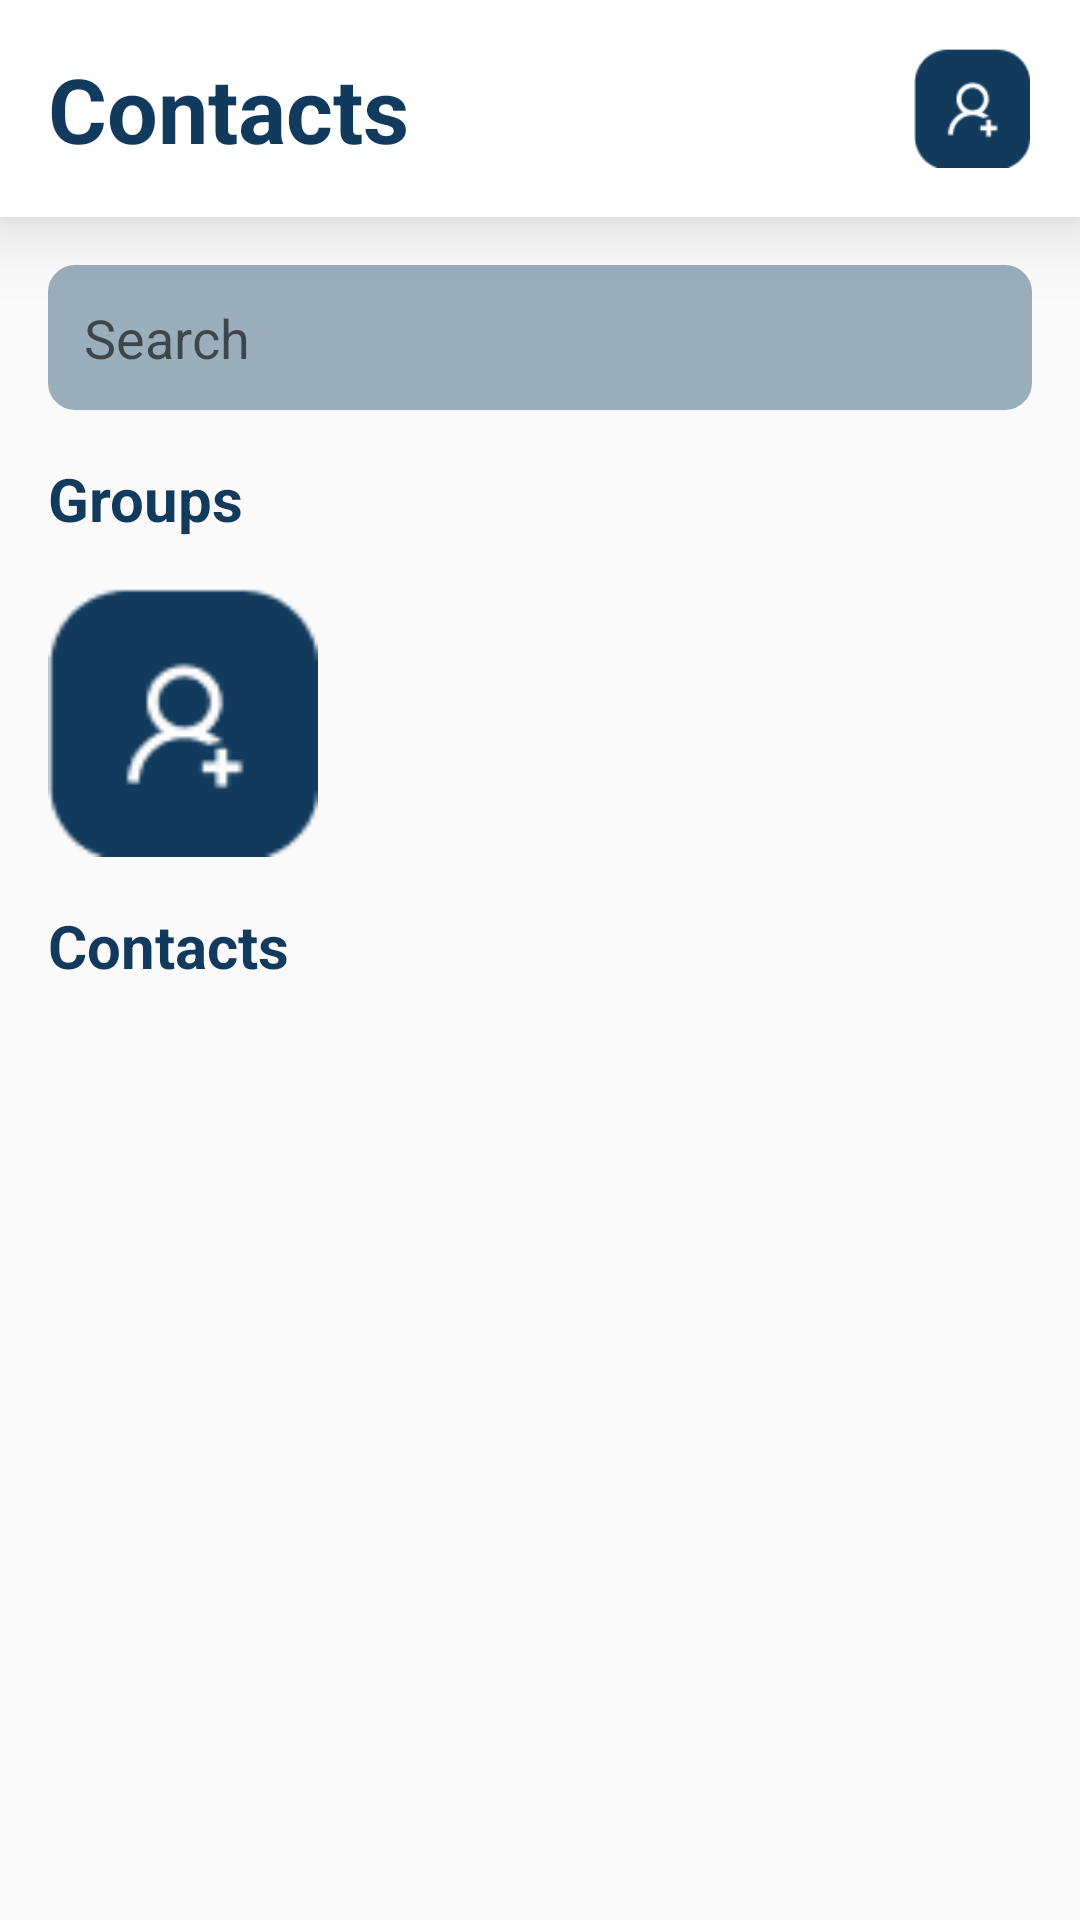

Here is an Android app screen rendered from its layout file. Give the layout XML and the strings, colors and styles it references.
<!-- AndroidManifest.xml: application theme Theme.WeChat -->
<!-- res/layout/fragment_contacts.xml -->
<?xml version="1.0" encoding="utf-8"?>
<FrameLayout xmlns:android="http://schemas.android.com/apk/res/android"
    xmlns:app="http://schemas.android.com/apk/res-auto"
    xmlns:tools="http://schemas.android.com/tools"
    android:layout_width="match_parent"
    android:layout_height="match_parent"
    tools:context=".fragments.ContactsFragment">

    <RelativeLayout
        android:layout_width="match_parent"
        android:layout_height="match_parent">

        <FrameLayout
            android:id="@+id/flActionBarContacts"
            android:layout_width="match_parent"
            android:layout_height="wrap_content"
            android:background="@color/white"
            android:elevation="@dimen/margin_medium_2">

            <TextView
                android:layout_width="wrap_content"
                android:layout_height="wrap_content"
                android:layout_marginStart="@dimen/margin_medium_2"
                android:layout_marginTop="@dimen/margin_medium_2"
                android:layout_marginBottom="@dimen/margin_medium_2"
                android:text="Contacts"
                android:textColor="@color/colorAccent"
                android:textSize="30sp"
                android:textStyle="bold" />

            <androidx.appcompat.widget.AppCompatImageView
                android:id="@+id/btnAddContacts"
                android:layout_width="40dp"
                android:layout_height="40dp"
                android:layout_gravity="center|end"
                android:layout_marginTop="@dimen/margin_medium_2"
                android:layout_marginEnd="@dimen/margin_medium_2"
                android:layout_marginBottom="@dimen/margin_medium_2"
                android:src="@drawable/add_contacts" />
        </FrameLayout>

        <EditText

            android:paddingEnd="@dimen/margin_medium_2"
            android:id="@+id/etSearchContacts"
            android:layout_width="match_parent"
            android:layout_height="wrap_content"
            android:layout_below="@id/flActionBarContacts"
            android:layout_marginStart="@dimen/margin_medium_2"
            android:layout_marginTop="@dimen/margin_medium_2"
            android:layout_marginEnd="@dimen/margin_medium_2"
            android:background="@drawable/background_signup_button"
            android:backgroundTint="@color/search_bar"
            android:drawableStart="@drawable/ic_baseline_search_24"
            android:drawableEnd="@drawable/ic_baseline_close_24"
            android:drawablePadding="@dimen/margin_medium_2"
            android:hint="Search"
            android:paddingStart="@dimen/margin_card_medium_2"
            android:paddingTop="@dimen/margin_card_medium_2"
            android:paddingBottom="@dimen/margin_card_medium_2" />

        <androidx.appcompat.widget.AppCompatTextView
            android:textStyle="bold"
            android:textColor="@color/colorAccent"
            android:id="@+id/tvGroupLabel"
            android:layout_width="wrap_content"
            android:layout_height="wrap_content"
            android:layout_below="@id/etSearchContacts"
            android:layout_marginStart="@dimen/margin_medium_2"
            android:layout_marginTop="@dimen/margin_medium_2"
            android:layout_marginBottom="@dimen/margin_medium_2"
            android:text="Groups"
            android:textSize="@dimen/text_regular_3x" />
<ImageView
    android:layout_marginStart="@dimen/margin_medium_2"
    android:scaleType="fitXY"
    android:src="@drawable/add_contacts"
    android:id="@+id/btnAddGroup"
    android:layout_below="@id/tvGroupLabel"
    android:layout_width="90dp"
    android:layout_height="90dp">

</ImageView>
        <androidx.recyclerview.widget.RecyclerView
            android:layout_toEndOf="@id/btnAddGroup"
            android:id="@+id/rvGroups"
            android:layout_width="match_parent"
            android:layout_height="wrap_content"
            android:layout_below="@id/tvGroupLabel"
            android:orientation="horizontal"
            app:layoutManager="androidx.recyclerview.widget.LinearLayoutManager" />

        <androidx.appcompat.widget.AppCompatTextView
            android:textStyle="bold"
            android:textColor="@color/colorAccent"
            android:id="@+id/tvContactsLabel"
            android:layout_width="wrap_content"
            android:layout_height="wrap_content"
            android:layout_below="@id/btnAddGroup"
            android:layout_marginStart="@dimen/margin_medium_2"
            android:layout_marginTop="@dimen/margin_medium_2"
            android:layout_marginBottom="@dimen/margin_medium_2"
            android:text="Contacts"
            android:textSize="@dimen/text_regular_3x" />

        <androidx.recyclerview.widget.RecyclerView
            android:id="@+id/rvContacts"
            android:layout_width="match_parent"
            android:layout_height="wrap_content"
            android:layout_below="@id/tvContactsLabel"
            android:orientation="vertical"
            app:layoutManager="androidx.recyclerview.widget.LinearLayoutManager" />

    </RelativeLayout>

</FrameLayout>
<!-- resources referenced by this layout -->
<resources>
  <color name="colorAccent">#113A5D</color>
  <color name="search_bar">#9AAEBB</color>
  <color name="white">#FFFFFFFF</color>
  <dimen name="margin_card_medium_2">12dp</dimen>
  <dimen name="margin_medium_2">16dp</dimen>
  <dimen name="text_regular_3x">20sp</dimen>
  <!-- drawable add_contacts: png bitmap (drawable, 1150 bytes) -->
  <!-- drawable background_signup_button (drawable) -->
  <?xml version="1.0" encoding="utf-8"?>
  <shape xmlns:android="http://schemas.android.com/apk/res/android">
      <solid android:color="@color/white" />
      <corners android:radius="@dimen/margin_medium">
  
  
      </corners>
      <stroke android:width="2dp" android:color="@color/colorAccent"/>
  
  </shape>
  <style name="Theme.WeChat" parent="Theme.AppCompat.Light.NoActionBar">
          <item name="colorPrimary">@color/bg_one</item>
          <item name="colorPrimaryVariant">@color/purple_700</item>
          <item name="colorOnPrimary">@color/colorAccent</item>
          
          <item name="colorSecondary">#9C27B0</item>
          <item name="colorSecondaryVariant">@color/teal_700</item>
          <item name="colorOnSecondary">@color/black</item>
          
          <item name="android:statusBarColor">?attr/colorPrimaryVariant</item>
          
      </style>
  <dimen name="margin_medium">8dp</dimen>
  <color name="bg_one">#00BCD4</color>
  <color name="purple_700">#FF3700B3</color>
  <color name="teal_700">#FF018786</color>
  <color name="black">#FF000000</color>
</resources>
